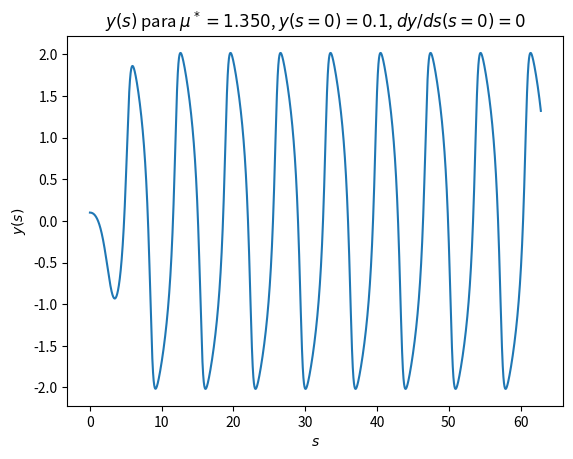
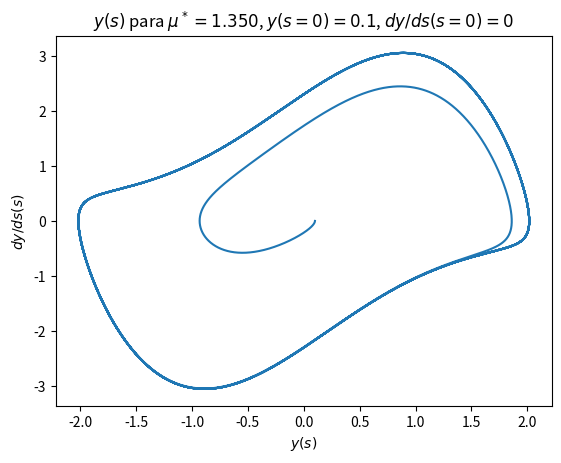
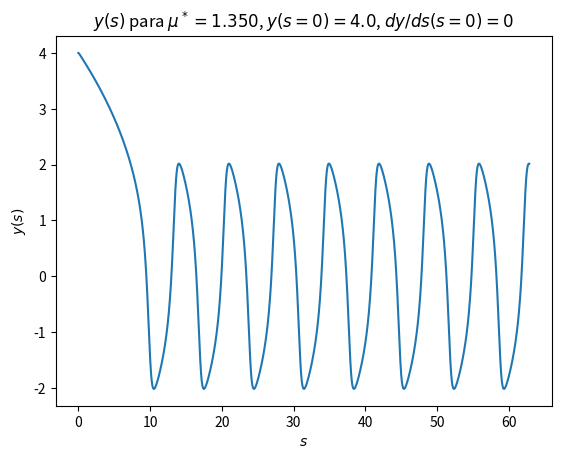
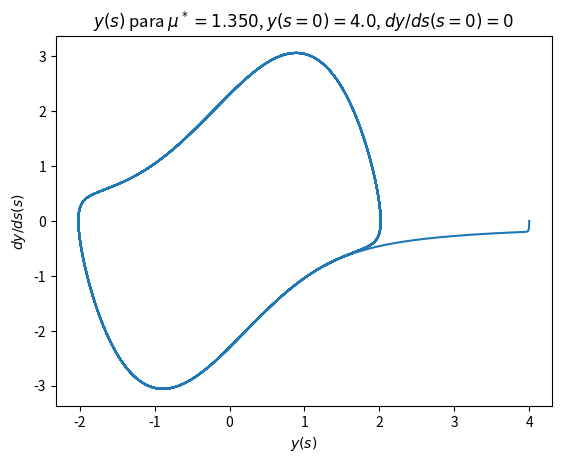

Source code (Python) for these figures, in order:
'''
Este script resuelve el oscilador de van der Pol
usando un metodo de Runge-Kutta orden 3. Las
funciones implementadas estan directamente relacionadas
con la solucion de la ecuacion diferencial: f es el
lado derecho de la EDO, y el resto son funciones
propias del metodo Runge-Kutta orden 3.

Hacia el final del script se resuelve el oscilador
de van der Pol para dos condiciones iniciales
diferentes, graficando los resultados para y(s) y
para el espacio y,dy/ds. Se guardan las imagenes
en formato .eps.
'''

import numpy as np
import matplotlib.pyplot as plt

def f(y, dy, mu):
    return dy, -y -mu*(y**2 - 1)*dy

def get_K1(y_n, dy_n, mu, h, f):
    f_eval=f(y_n, dy_n, mu)
    return h*f_eval[0], h*f_eval[1]

def get_K2(y_n, dy_n, mu, h, f, K1):
    f_eval=f(y_n + K1[0]/2., dy_n + K1[1]/2., mu)
    return h*f_eval[0], h*f_eval[1]

def get_K3(y_n, dy_n, mu, h, f, K1, K2):
    f_eval=f(y_n - K1[0] - 2*K2[0], dy_n + - K1[1] - 2*K2[1], mu)
    return h*f_eval[0], h*f_eval[1]

def RK3_step(y_n, dy_n, mu, h, f):
    K1=get_K1(y_n, dy_n, mu, h, f)
    K2=get_K2(y_n, dy_n, mu, h, f, K1)
    K3=get_K3(y_n, dy_n, mu, h, f, K1, K2)
    y_n1 = y_n + (K1[0] + 4*K2[0] + K3[0])/6.
    dy_n1 = dy_n + (K1[1] + 4*K2[1] + K3[1])/6.
    return y_n1, dy_n1

mu = 1.350
N_steps = 40000
h = 20*np.pi/N_steps
s = np.linspace(0,20*np.pi, N_steps+1)
y = np.zeros(N_steps+1)
dy = np.zeros(N_steps+1)

##Caso 1
y[0]=0.1
dy[0]=0.
for i in range(N_steps):
    y[i+1], dy[i+1] = RK3_step(y[i], dy[i], mu, h, f)

plt.figure(1)
plt.plot(s,y)
plt.xlabel('$s$')
plt.ylabel('$y(s)$')
plt.title('$y(s)$ para $\mu^* = 1.350$, $y(s=0)=0.1$, $dy/ds(s=0)=0$')
plt.savefig('ys1.eps')

plt.figure(2)
plt.plot(y,dy)
plt.xlabel('$y(s)$')
plt.ylabel('$dy/ds(s)$')
plt.title('$y(s)$ para $\mu^* = 1.350$, $y(s=0)=0.1$, $dy/ds(s=0)=0$')
plt.savefig('ydy1.eps')

#Caso 2
y[0]=4.0
dy[0]=0.
for i in range(N_steps):
    y[i+1], dy[i+1] = RK3_step(y[i], dy[i], mu, h, f)

plt.figure(3)
plt.plot(s,y)
plt.xlabel('$s$')
plt.ylabel('$y(s)$')
plt.title('$y(s)$ para $\mu^* = 1.350$, $y(s=0)=4.0$, $dy/ds(s=0)=0$')
plt.savefig('ys2.eps')

plt.figure(4)
plt.plot(y,dy)
plt.xlabel('$y(s)$')
plt.ylabel('$dy/ds(s)$')
plt.title('$y(s)$ para $\mu^* = 1.350$, $y(s=0)=4.0$, $dy/ds(s=0)=0$')
plt.savefig('ydy2.eps')

plt.show()
plt.draw()
